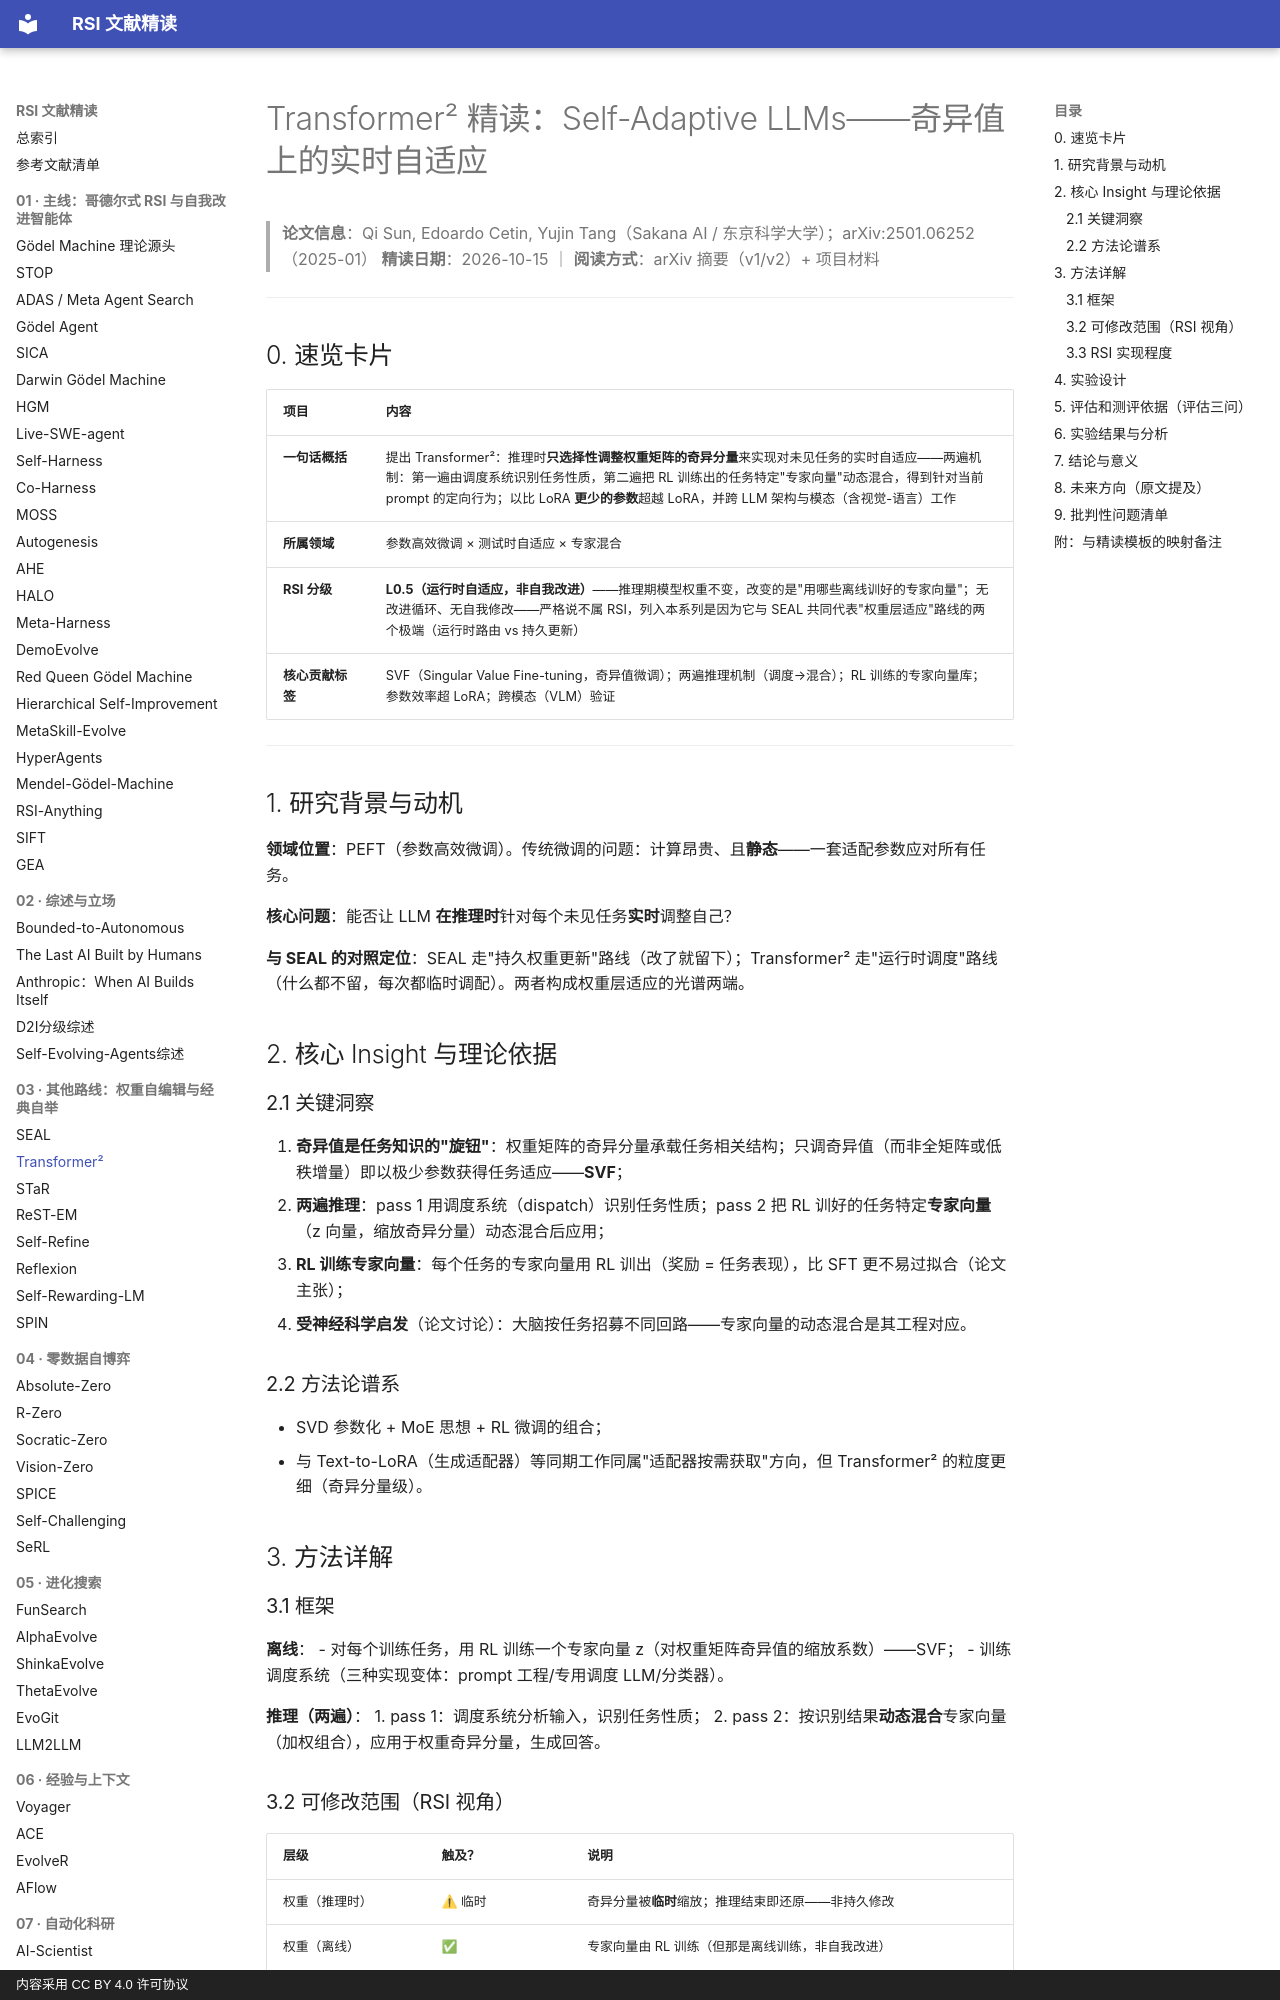

repository: zlven/RSI-Papers-Reading · page: 03-其他路线-02-Transformer²-精读/index.html · generator: mkdocs · copyright: 内容采用 CC BY 4.0 许可协议

# Transformer² 精读：Self-Adaptive LLMs——奇异值上的实时自适应

> **论文信息**：Qi Sun, Edoardo Cetin, Yujin Tang（Sakana AI / 东京科学大学）；arXiv:2501.06252（2025-01）
> **精读日期**：2026-10-15 ｜ **阅读方式**：arXiv 摘要（v1/v2）+ 项目材料

---

## 0. 速览卡片

| 项目 | 内容 |
|---|---|
| **一句话概括** | 提出 Transformer²：推理时**只选择性调整权重矩阵的奇异分量**来实现对未见任务的实时自适应——两遍机制：第一遍由调度系统识别任务性质，第二遍把 RL 训练出的任务特定"专家向量"动态混合，得到针对当前 prompt 的定向行为；以比 LoRA **更少的参数**超越 LoRA，并跨 LLM 架构与模态（含视觉-语言）工作 |
| **所属领域** | 参数高效微调 × 测试时自适应 × 专家混合 |
| **RSI 分级** | **L0.5（运行时自适应，非自我改进）**——推理期模型权重不变，改变的是"用哪些离线训好的专家向量"；无改进循环、无自我修改——严格说不属 RSI，列入本系列是因为它与 SEAL 共同代表"权重层适应"路线的两个极端（运行时路由 vs 持久更新） |
| **核心贡献标签** | SVF（Singular Value Fine-tuning，奇异值微调）；两遍推理机制（调度→混合）；RL 训练的专家向量库；参数效率超 LoRA；跨模态（VLM）验证 |

---

## 1. 研究背景与动机

**领域位置**：PEFT（参数高效微调）。传统微调的问题：计算昂贵、且**静态**——一套适配参数应对所有任务。

**核心问题**：能否让 LLM **在推理时**针对每个未见任务**实时**调整自己？

**与 SEAL 的对照定位**：SEAL 走"持久权重更新"路线（改了就留下）；Transformer² 走"运行时调度"路线（什么都不留，每次都临时调配）。两者构成权重层适应的光谱两端。

## 2. 核心 Insight 与理论依据

### 2.1 关键洞察

1. **奇异值是任务知识的"旋钮"**：权重矩阵的奇异分量承载任务相关结构；只调奇异值（而非全矩阵或低秩增量）即以极少参数获得任务适应——**SVF**；
2. **两遍推理**：pass 1 用调度系统（dispatch）识别任务性质；pass 2 把 RL 训好的任务特定**专家向量**（z 向量，缩放奇异分量）动态混合后应用；
3. **RL 训练专家向量**：每个任务的专家向量用 RL 训出（奖励 = 任务表现），比 SFT 更不易过拟合（论文主张）；
4. **受神经科学启发**（论文讨论）：大脑按任务招募不同回路——专家向量的动态混合是其工程对应。

### 2.2 方法论谱系

- SVD 参数化 + MoE 思想 + RL 微调的组合；
- 与 Text-to-LoRA（生成适配器）等同期工作同属"适配器按需获取"方向，但 Transformer² 的粒度更细（奇异分量级）。

## 3. 方法详解

### 3.1 框架

**离线**：
- 对每个训练任务，用 RL 训练一个专家向量 z（对权重矩阵奇异值的缩放系数）——SVF；
- 训练调度系统（三种实现变体：prompt 工程/专用调度 LLM/分类器）。

**推理（两遍）**：
1. pass 1：调度系统分析输入，识别任务性质；
2. pass 2：按识别结果**动态混合**专家向量（加权组合），应用于权重奇异分量，生成回答。
